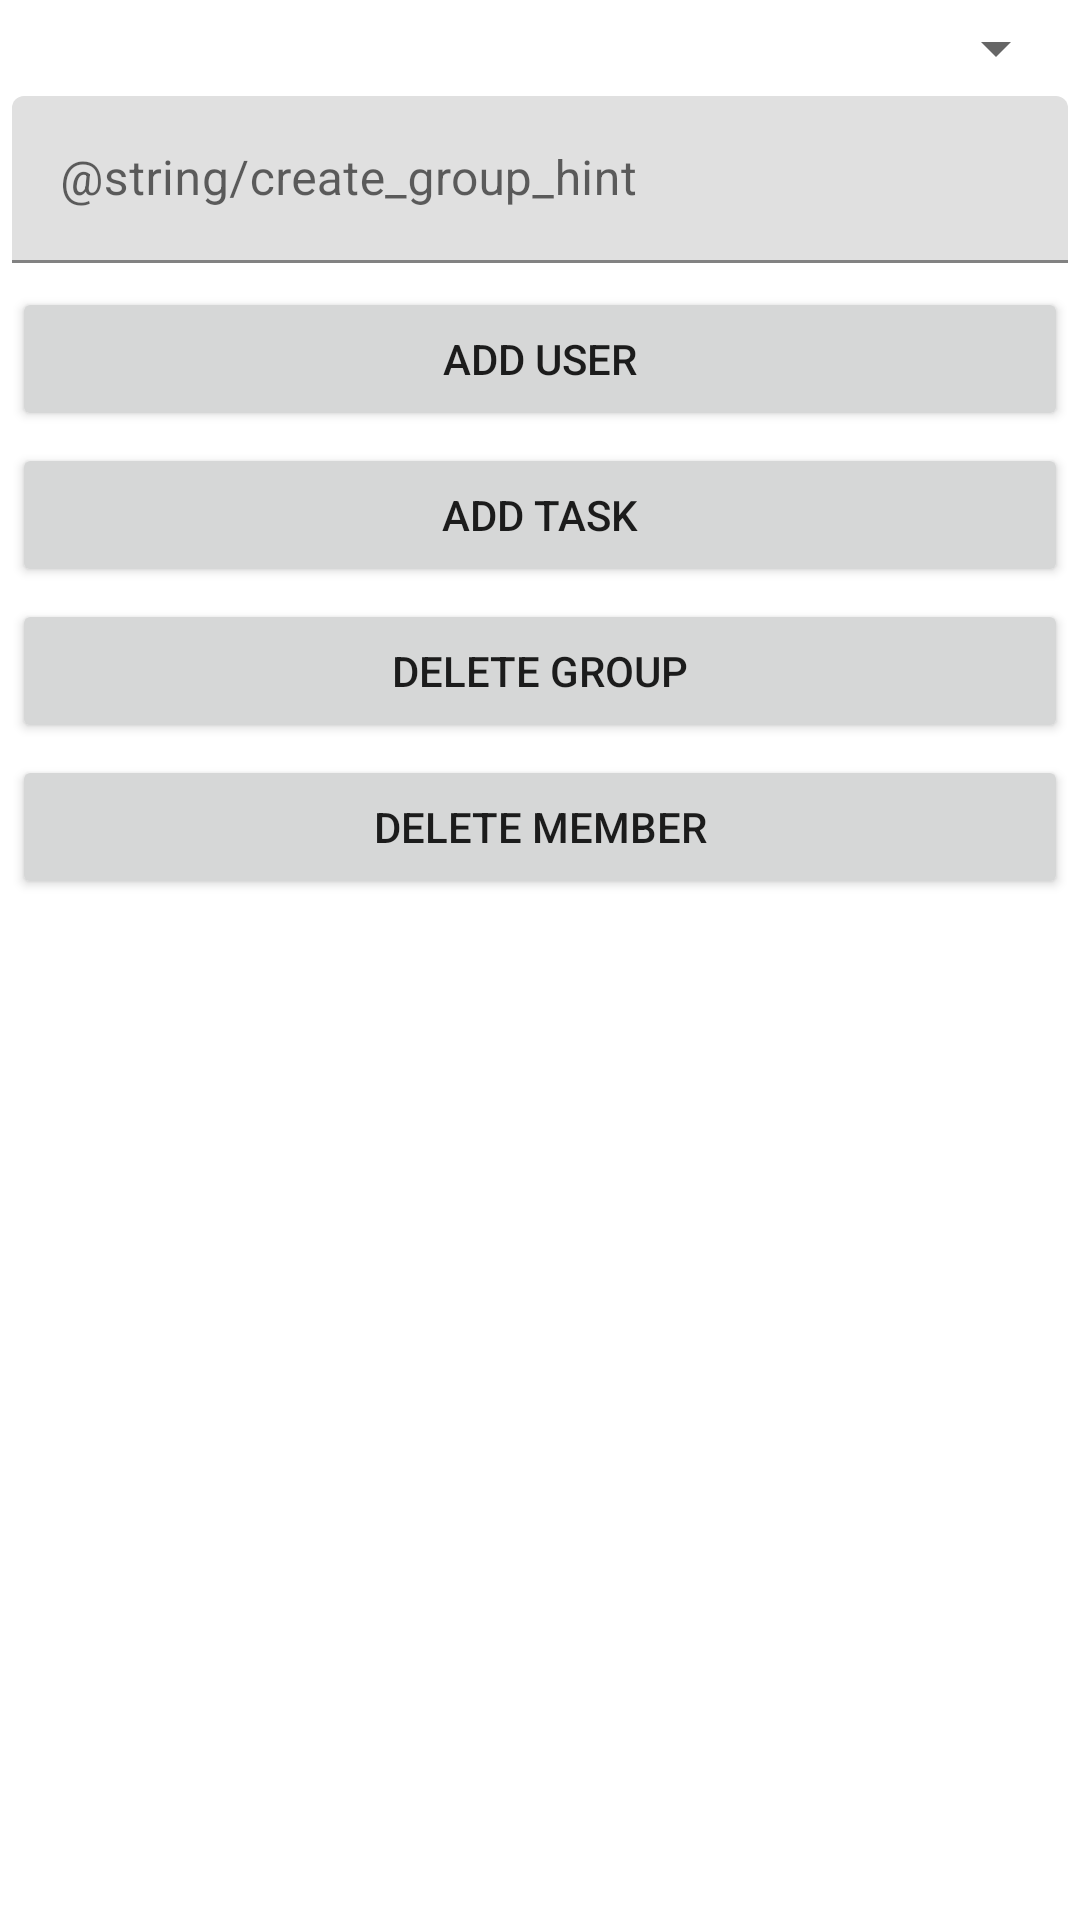

Here is an Android app screen rendered from its layout file. Give the layout XML and the strings, colors and styles it references.
<!-- AndroidManifest.xml: application theme Theme.TeamAssignments -->
<!-- res/layout/fragment_mangement.xml -->
<?xml version="1.0" encoding="utf-8"?>
<androidx.constraintlayout.widget.ConstraintLayout
  xmlns:android="http://schemas.android.com/apk/res/android"
  xmlns:app="http://schemas.android.com/apk/res-auto"
  xmlns:tools="http://schemas.android.com/tools"
  android:layout_width="match_parent"
  android:layout_height="match_parent"
  tools:context=".controller.HomeFragment">

  <Spinner
   android:accessibilityPaneTitle="Groups"
    android:id="@+id/group_management"
    android:layout_width="0dp"
    android:layout_height="wrap_content"
    android:orientation="horizontal"
    android:layout_margin="4dp"
    app:layout_constraintTop_toTopOf="parent"
    app:layout_constraintEnd_toEndOf="parent"
    app:layout_constraintStart_toStartOf="parent"
    android:contextClickable="true"
    android:tooltipText="Groups"/>


  <com.google.android.material.textfield.TextInputLayout
    android:id="@+id/create_group_layout"
    android:layout_width="0dp"
    android:layout_height="wrap_content"
    app:layout_constraintTop_toBottomOf="@id/group_management"
    app:layout_constraintEnd_toEndOf="parent"
    app:layout_constraintStart_toStartOf="parent"
    app:hintEnabled="true"

    >

    <com.google.android.material.textfield.TextInputEditText
      android:id="@+id/create_group"
      android:layout_width="match_parent"
      android:layout_height="wrap_content"
      android:layout_margin="4dp"
      android:inputType="text"
      android:hint="@string/create_group_hint"/>
  </com.google.android.material.textfield.TextInputLayout>


  <androidx.appcompat.widget.AppCompatButton
    android:id="@+id/add_user"
    android:layout_width="0dp"
    android:layout_height="wrap_content"
    android:layout_margin="4dp"
    android:text="ADD USER"
    app:layout_constraintTop_toBottomOf="@id/create_group_layout"
    app:layout_constraintEnd_toEndOf="parent"
    app:layout_constraintStart_toStartOf="parent"/>

  <androidx.appcompat.widget.AppCompatButton
    android:id="@+id/add_task"
    android:layout_width="0dp"
    android:layout_height="wrap_content"
    android:layout_margin="4dp"
    android:text="ADD TASK"
    app:layout_constraintTop_toBottomOf="@id/add_user"
    app:layout_constraintEnd_toEndOf="parent"
    app:layout_constraintStart_toStartOf="parent"/>

  <androidx.appcompat.widget.AppCompatButton
    android:id="@+id/delete_group"
    android:layout_width="0dp"
    android:layout_height="wrap_content"
    android:layout_margin="4dp"
    android:text="DELETE GROUP"
    app:layout_constraintTop_toBottomOf="@id/add_task"
    app:layout_constraintEnd_toEndOf="parent"
    app:layout_constraintStart_toStartOf="parent"/>


  <androidx.appcompat.widget.AppCompatButton
    android:id="@+id/delete_member"
    android:layout_width="0dp"
    android:layout_height="wrap_content"
    android:layout_margin="4dp"
    android:text="DELETE MEMBER"
    app:layout_constraintTop_toBottomOf="@id/delete_group"
    app:layout_constraintEnd_toEndOf="parent"
    app:layout_constraintStart_toStartOf="parent"/>


</androidx.constraintlayout.widget.ConstraintLayout>
<!-- resources referenced by this layout -->
<resources>
  <style name="Theme.TeamAssignments" parent="Theme.MaterialComponents.DayNight.DarkActionBar">
      
      <item name="colorPrimary">@color/purple_500</item>
      <item name="colorPrimaryVariant">@color/purple_700</item>
      <item name="colorOnPrimary">@color/white</item>
      
      <item name="colorSecondary">@color/teal_200</item>
      <item name="colorSecondaryVariant">@color/teal_700</item>
      <item name="colorOnSecondary">@color/black</item>
      
      <item name="android:statusBarColor" tools:targetApi="l">?attr/colorPrimaryVariant</item>
      
    </style>
  <color name="purple_500">#FF6200EE</color>
  <color name="purple_700">#FF3700B3</color>
  <color name="white">#FFFFFFFF</color>
  <color name="teal_200">#FF03DAC5</color>
  <color name="teal_700">#FF018786</color>
  <color name="black">#FF000000</color>
</resources>
